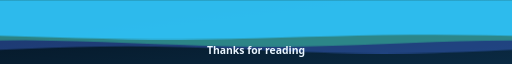
t = 0.00 s
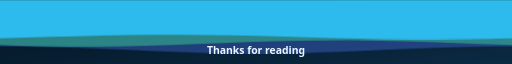
t = 4.00 s
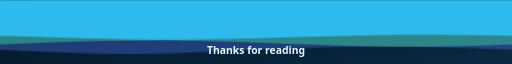
t = 8.00 s

The animated SVG that drew these frames (rendered in a browser with its animation timeline set to each time). Animation: 3 CSS @keyframes rules; frames cover the first 8.00 s, repeats indefinitely.

<svg xmlns="http://www.w3.org/2000/svg" width="1280" height="160" viewBox="0 0 1280 160" role="img" aria-labelledby="t"><title id="t">Thanks for reading</title><style>@keyframes slide0{from{transform:translateX(0)}to{transform:translateX(-1280px)}}.w0{animation:slide0 16s linear infinite}@keyframes slide1{from{transform:translateX(0)}to{transform:translateX(-1280px)}}.w1{animation:slide1 11s linear infinite}@keyframes slide2{from{transform:translateX(0)}to{transform:translateX(-1280px)}}.w2{animation:slide2 8s linear infinite}@media (prefers-reduced-motion: reduce){*{animation:none!important}}</style><defs><linearGradient id="bg" x1="0" y1="0" x2="1" y2="1"><stop offset="0" stop-color="#04121F"/><stop offset="1" stop-color="#0A2A43"/></linearGradient></defs><rect width="1280" height="160" rx="0" fill="url(#bg)"/><g transform="translate(0,160) scale(1,-1)"><path class="w0" d="M0,160 L0.0,35.2 L64.0,38.0 L128.0,40.5 L192.0,42.4 L256.0,43.7 L320.0,44.2 L384.0,43.7 L448.0,42.4 L512.0,40.5 L576.0,38.0 L640.0,35.2 L704.0,32.4 L768.0,29.9 L832.0,28.0 L896.0,26.7 L960.0,26.2 L1024.0,26.7 L1088.0,28.0 L1152.0,29.9 L1216.0,32.4 L1280.0,35.2 L1344.0,38.0 L1408.0,40.5 L1472.0,42.4 L1536.0,43.7 L1600.0,44.2 L1664.0,43.7 L1728.0,42.4 L1792.0,40.5 L1856.0,38.0 L1920.0,35.2 L1984.0,32.4 L2048.0,29.9 L2112.0,28.0 L2176.0,26.7 L2240.0,26.2 L2304.0,26.7 L2368.0,28.0 L2432.0,29.9 L2496.0,32.4 L2560.0,35.2 L2560,160 Z" fill="#4F7CFF" opacity="0.35"/><path class="w1" d="M0,160 L0.0,58.9 L64.0,59.0 L128.0,58.2 L192.0,56.8 L256.0,54.9 L320.0,52.5 L384.0,50.1 L448.0,47.7 L512.0,45.7 L576.0,44.3 L640.0,43.5 L704.0,43.4 L768.0,44.2 L832.0,45.6 L896.0,47.5 L960.0,49.9 L1024.0,52.3 L1088.0,54.7 L1152.0,56.7 L1216.0,58.1 L1280.0,58.9 L1344.0,59.0 L1408.0,58.2 L1472.0,56.8 L1536.0,54.9 L1600.0,52.5 L1664.0,50.1 L1728.0,47.7 L1792.0,45.7 L1856.0,44.3 L1920.0,43.5 L1984.0,43.4 L2048.0,44.2 L2112.0,45.6 L2176.0,47.5 L2240.0,49.9 L2304.0,52.3 L2368.0,54.7 L2432.0,56.7 L2496.0,58.1 L2560.0,58.9 L2560,160 Z" fill="#3DDC97" opacity="0.45"/><path class="w2" d="M0,160 L0.0,70.1 L64.0,68.5 L128.0,66.7 L192.0,65.0 L256.0,63.5 L320.0,62.4 L384.0,61.7 L448.0,61.6 L512.0,62.0 L576.0,63.0 L640.0,64.3 L704.0,65.9 L768.0,67.7 L832.0,69.4 L896.0,70.9 L960.0,72.0 L1024.0,72.7 L1088.0,72.8 L1152.0,72.4 L1216.0,71.4 L1280.0,70.1 L1344.0,68.5 L1408.0,66.7 L1472.0,65.0 L1536.0,63.5 L1600.0,62.4 L1664.0,61.7 L1728.0,61.6 L1792.0,62.0 L1856.0,63.0 L1920.0,64.3 L1984.0,65.9 L2048.0,67.7 L2112.0,69.4 L2176.0,70.9 L2240.0,72.0 L2304.0,72.7 L2368.0,72.8 L2432.0,72.4 L2496.0,71.4 L2560.0,70.1 L2560,160 Z" fill="#2EC5FF" opacity="0.85"/></g><text x="640.0" y="134" text-anchor="middle" font-family="'Segoe UI', -apple-system, BlinkMacSystemFont, 'Helvetica Neue', Inter, Roboto, Arial, sans-serif" font-size="26" font-weight="700" fill="#EAF6FF">Thanks for reading</text></svg>
